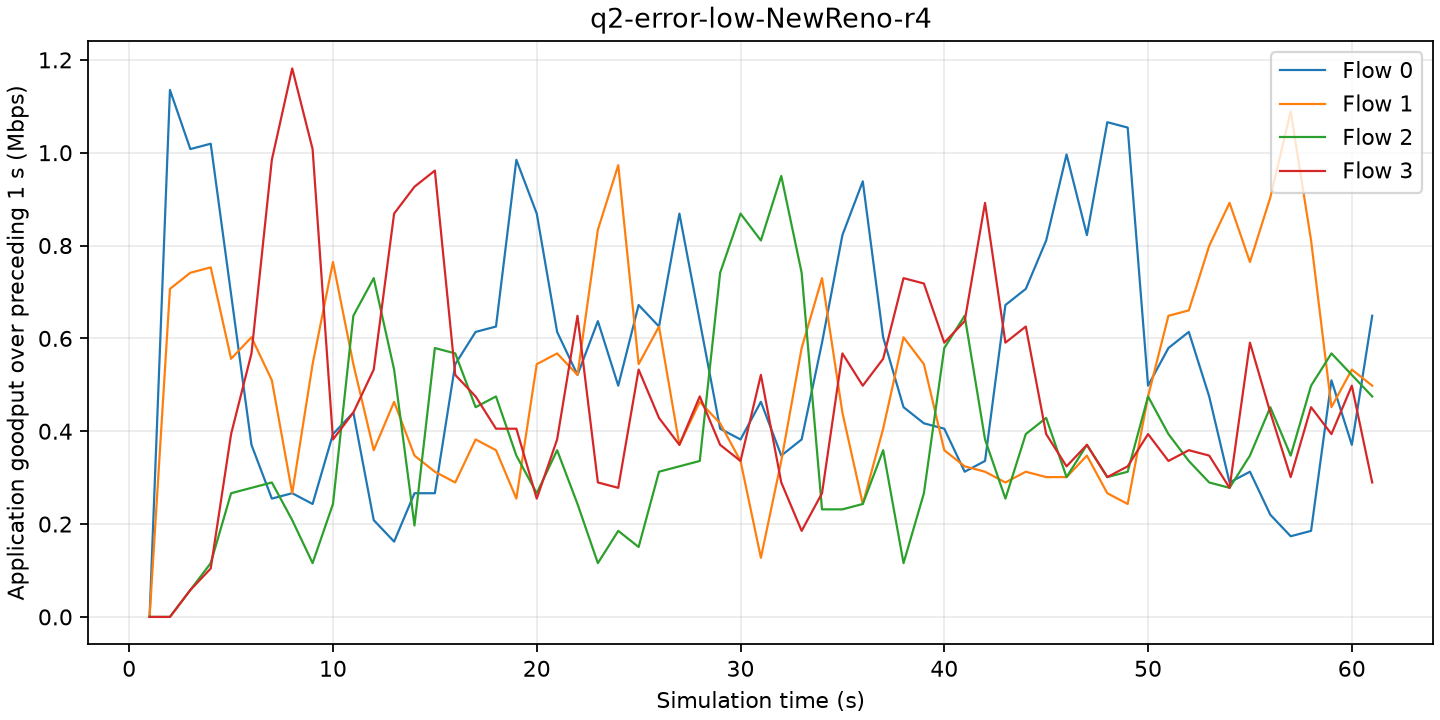

The file beside this chart, header and first rows:
time_s, flow, goodput_mbps
1, 0, 0
1, 1, 0
1, 2, 0
1, 3, 0
2, 0, 1.135
2, 1, 0.7066
2, 2, 0
2, 3, 0
3, 0, 1.008
3, 1, 0.7414
3, 2, 0.05792
3, 3, 0.05792
4, 0, 1.019
4, 1, 0.753
4, 2, 0.1158
4, 3, 0.1043
5, 0, 0.695
5, 1, 0.556
5, 2, 0.2664
5, 3, 0.3939
6, 0, 0.3707
6, 1, 0.6024
6, 2, 0.278
6, 3, 0.5676
7, 0, 0.2548
7, 1, 0.5097
7, 2, 0.2896
7, 3, 0.9846
8, 0, 0.2664
8, 1, 0.2664
8, 2, 0.2085
8, 3, 1.182
9, 0, 0.2433
9, 1, 0.5444
9, 2, 0.1158
9, 3, 1.008
10, 0, 0.3939
10, 1, 0.7645
10, 2, 0.2433
10, 3, 0.3823
11, 0, 0.4402
11, 1, 0.5444
11, 2, 0.6487
11, 3, 0.4402
12, 0, 0.2085
12, 1, 0.3591
12, 2, 0.7298
12, 3, 0.5329
13, 0, 0.1622
13, 1, 0.4634
13, 2, 0.5329
13, 3, 0.8688
14, 0, 0.2664
14, 1, 0.3475
14, 2, 0.1969
14, 3, 0.9267
15, 0, 0.2664
15, 1, 0.3128
15, 2, 0.5792
15, 3, 0.9615
... 184 more rows
